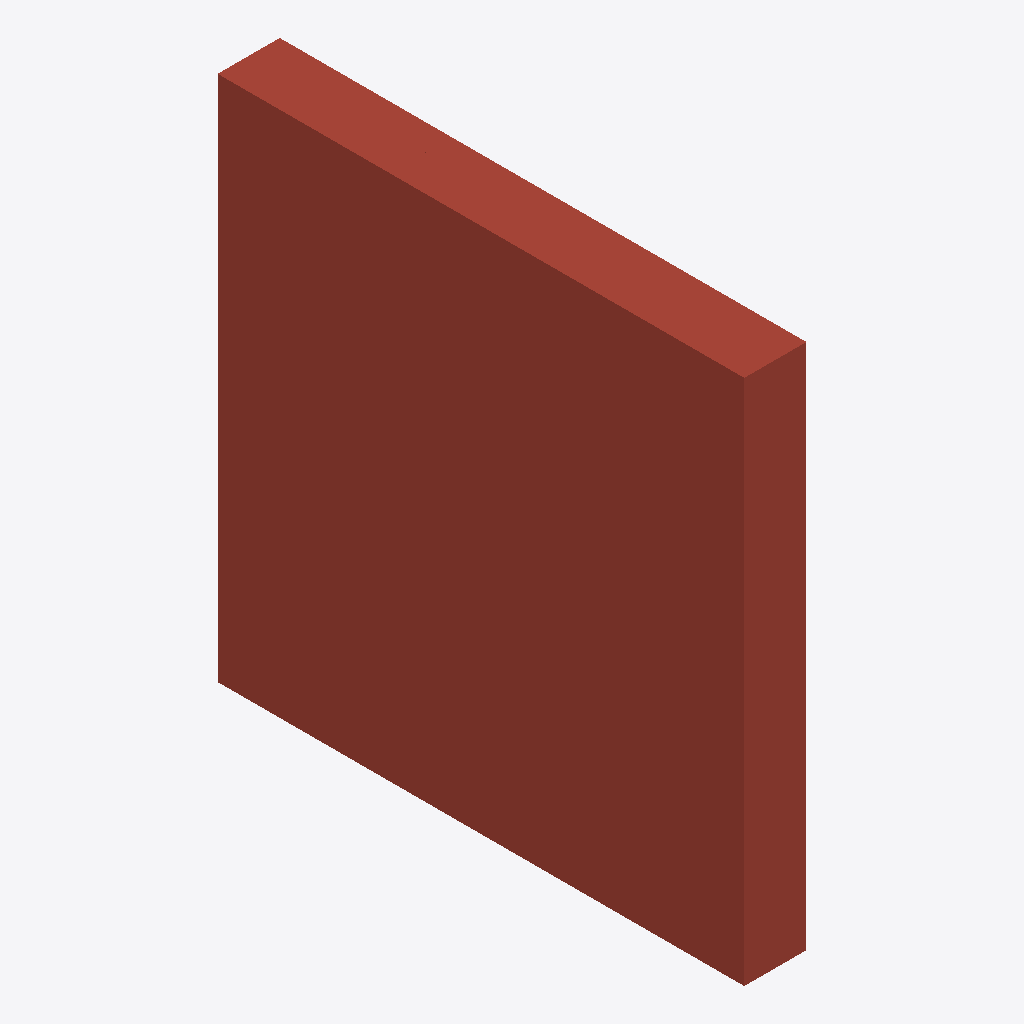
Isometric view of an IFC building model (IFC-SPF (STEP), schema IFC4, length unit millimetre), seen from the south-west, elements coloured by IFC class: 1 roof (red-brown).
Extent 0.4 m × 3.0 m × 3.0 m (x, y, z). Elements (1): 1 IfcRoof.

HEADER;
FILE_DESCRIPTION(('ViewDefinition[DesignTransferView]'),'2;1');
FILE_NAME('/dev/null','2026-06-05T13:04:52+02:00',(''),(''),'IfcOpenShell 0.8.4.post1','IfcOpenShell 0.8.4.post1','Nobody');
FILE_SCHEMA(('IFC4'));
ENDSEC;
DATA;
#1=IFCPROJECT('1e$BztXCz4GukSDaU_WSsp',$,'Flat Roof - Warm Roof',$,$,$,$,(#10),#5);
#12=IFCSITE('2fSToMfELEHgjc98u3KEos',$,'Site',$,$,$,$,$,$,$,$,$,$,$);
#13=IFCBUILDING('2d3RjkZQD3JRvKkLXSu5JK',$,'Building',$,$,$,$,$,$,$,$,$);
#14=IFCBUILDINGSTOREY('055oIgFw91ZvKgaOQNkXER',$,'Ground Floor',$,$,$,$,$,$,$);
#18=IFCROOF('27rxcEQUL3SOi5Y0womyT0',$,'Flat Roof - Warm Roof',$,$,#24,#89,$,$);
ENDSEC;
